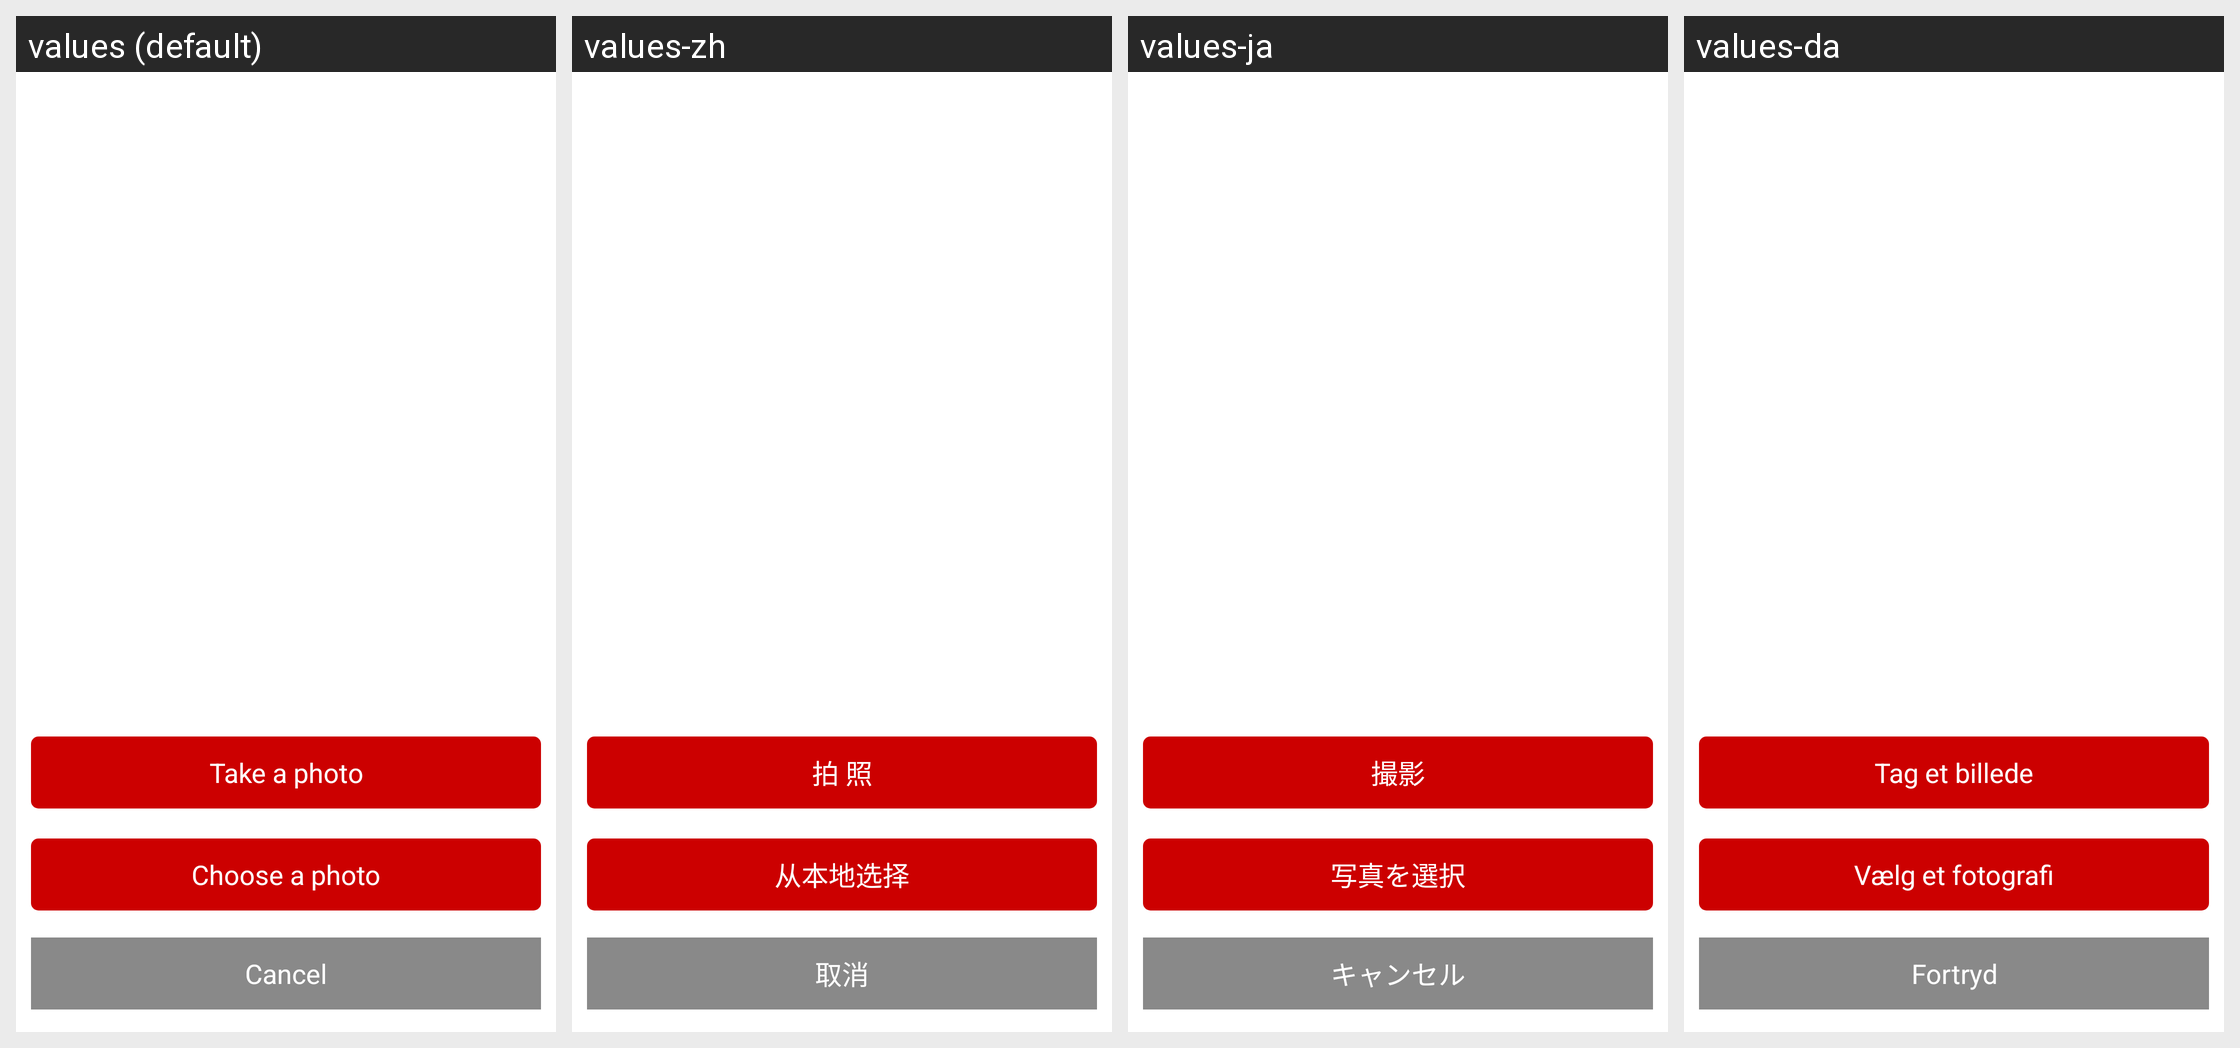

Strings drawn on this Android screen and how each of the app's shown locales translates them:
Android screen res/layout/layout_pic_menu.xml rendered under 4 locales, left to right: values (default), values-zh, values-ja, values-da. Device: Nexus 5 (rendered at 1080×1920; each locale shown at half size, 540×960, under a caption strip naming it); theme LaunchTheme.
Other locales in the repository, not shown: values-af, values-ar, values-bg, values-bn, values-ca, values-cs, values-de, values-el, values-en-rGB, values-en-rSS, values-es, values-et, values-fa, values-fi, values-fr, values-gu, values-hi, values-hr, values-hu, values-in, values-it, values-iw, values-kn, values-ko, values-lt, values-lv, values-mr, values-ms, values-nb, values-nl, values-no, values-pa, values-pl, values-pt, values-pt-rPT, values-ro, values-ru, values-sh, values-sk, values-sr, values-sv, values-ta, values-th, values-tl, values-tr, values-uk, values-ur, values-vi, values-vi-rVN, values-zh-rCN, values-zh-rHK, values-zh-rTW.
Strings drawn on this screen, with the default value and each locale's value (text and hints the layout hard-codes, and strings that could not be matched under every locale, appear in the picture but are not listed):

photograph
  values: Take a photo
  values-zh: 拍 照
  values-ja: 撮影
  values-da: Tag et billede

selectLocalPhotos
  values: Choose a photo
  values-zh: 从本地选择
  values-ja: 写真を選択
  values-da: Vælg et fotografi

cancel_img
  values: Cancel
  values-zh: 取消
  values-ja: キャンセル
  values-da: Fortryd
